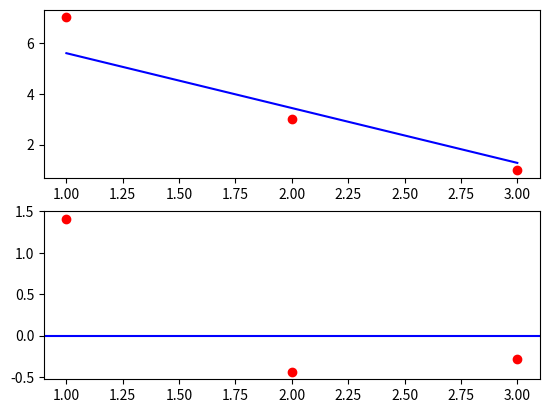

This figure's Python source:
import matplotlib.pyplot as plt
import numpy as np

def Hypothese(t0,t1,x) :
    return t0 + t1 * x

def AllSumHyp(array, t0, t1, isT1 = False) :
    j = 0
    allHyp = 0
    while(j < len(array)) :
        if isT1 :
            allHyp += (Hypothese(t0, t1, array[j][0]) - array[j][1]) * array[j][0]
        else :
            allHyp += Hypothese(t0, t1, array[j][0]) - array[j][1]
        j += 1
       
    return allHyp

def DisplayGraph(array, x , y) :
    m = 0
    
    plt.figure(1)
    plt.subplot(211)
    plt.scatter(x, y, color = 'red')
    plt.plot(x, Hypothese(t0,t1,x), color = 'blue')

    plt.subplot(212)
    plt.scatter(x, y - Hypothese(t0,t1,x), color = 'red')
    plt.axhline(0, color='blue')

    plt.show()

t0 = 1
t1 = 1
array = [[1, 7], [2, 3], [3, 1]]
i = 1
lastCost = 1

while i < 200000 :
    print("Boucle %f" %i)
    t0inter = t0 - (1/i) / len(array) * AllSumHyp(array,t0,t1)
    t1inter = t1 - (1/i) / len(array) * AllSumHyp(array,t0,t1, True)
    i += 1

    cost = 1 / (2*len(array)) * (AllSumHyp(array, t0, t1)**2)
    print("TETA0 %f" %t0inter)
    print("TETA1 %f" %t1inter)
    print("Cost %f" %round(cost,6))

    if (cost < 0.08) & (round(cost,6) == round(lastCost,6)) :
        i = 200000
    
    lastCost = cost
    t0 = t0inter
    t1 = t1inter

x=np.array([[1], [2], [3]])
y=np.array([[7], [3], [1]])
DisplayGraph(array,x ,y)